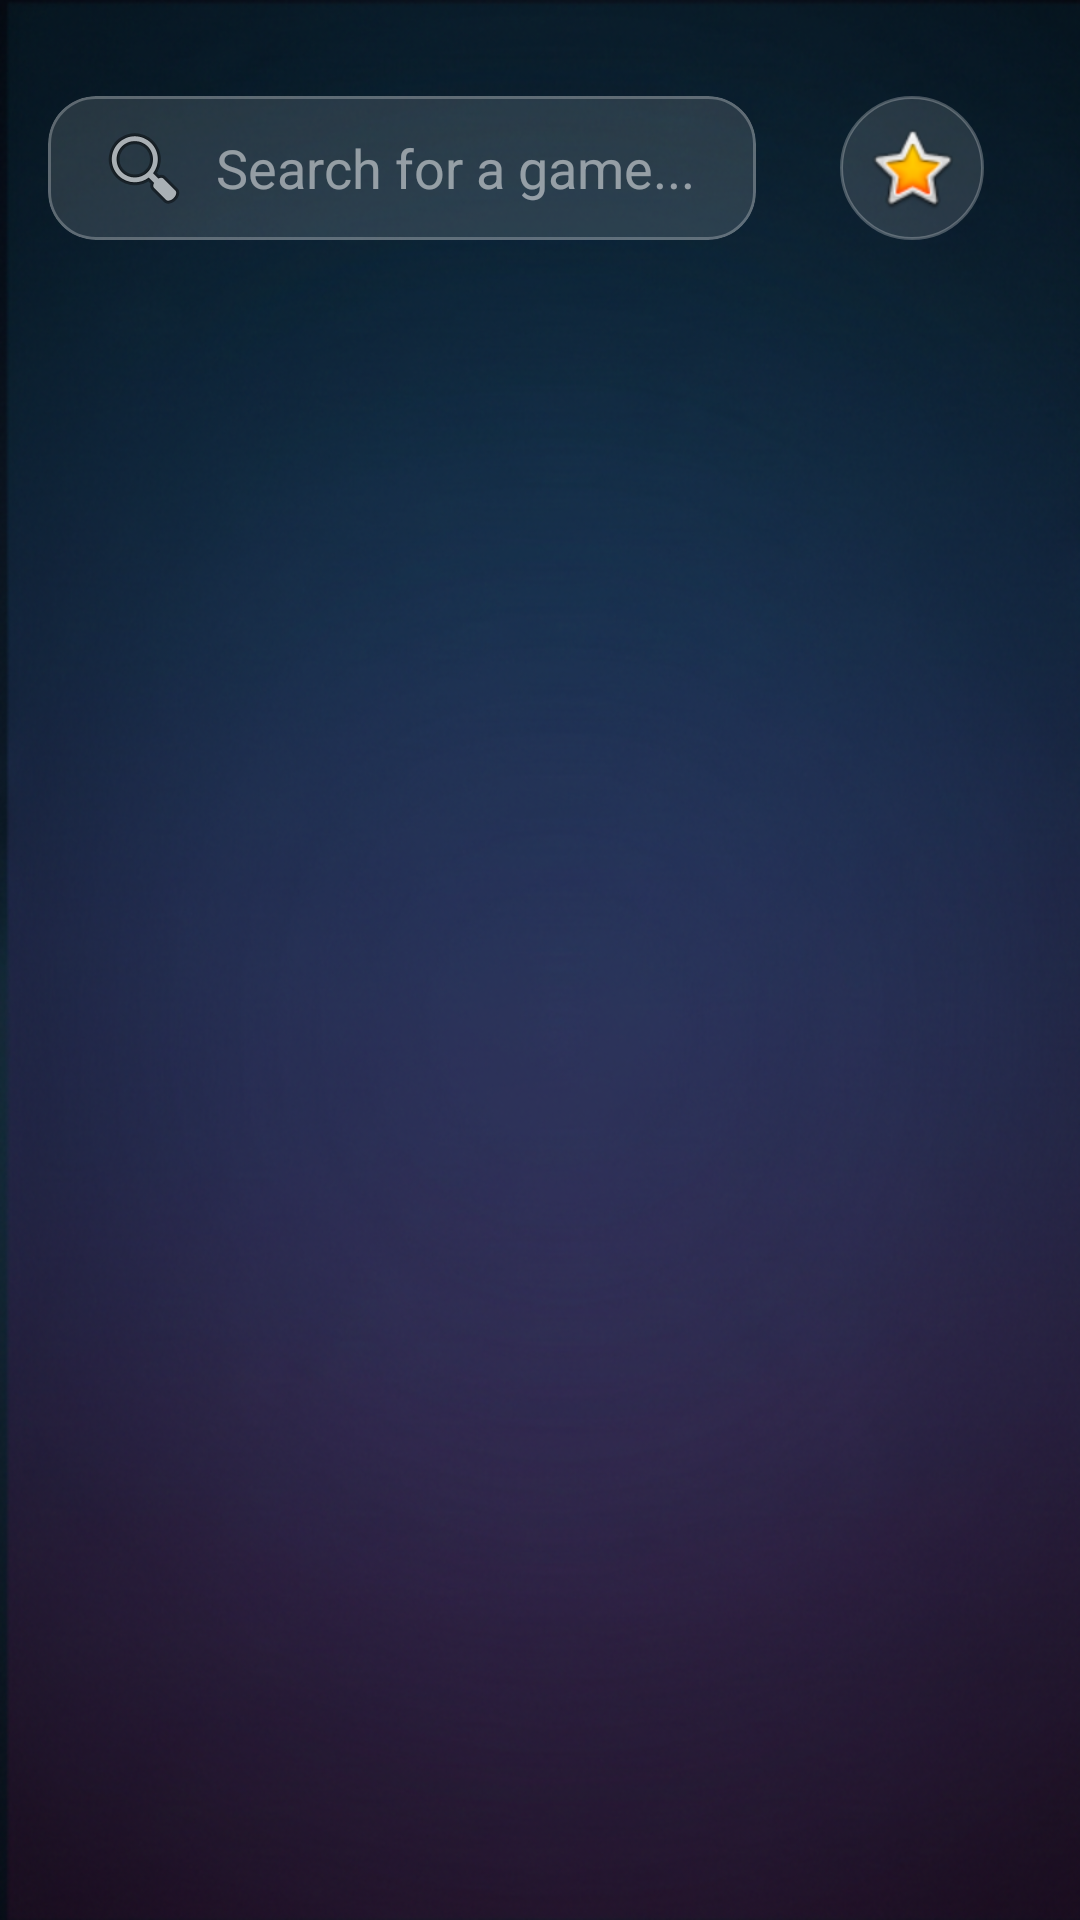

Layout XML and referenced resources for this Android screen:
<!-- AndroidManifest.xml: application theme Theme.GameCenter -->
<!-- res/layout/fragment_application.xml -->
<?xml version="1.0" encoding="utf-8"?>
<androidx.constraintlayout.widget.ConstraintLayout xmlns:android="http://schemas.android.com/apk/res/android"
    xmlns:app="http://schemas.android.com/apk/res-auto"
    android:layout_width="match_parent"
    android:layout_height="match_parent"
    android:background="@drawable/app_bg"> <LinearLayout
    android:layout_width="match_parent"
    android:layout_height="match_parent"
    android:orientation="vertical"
    android:padding="16dp">

    <LinearLayout
        android:layout_width="match_parent"
        android:layout_height="wrap_content"
        android:orientation="horizontal"
        android:layout_marginBottom="16dp"
        android:gravity="center_vertical">

        <com.google.android.material.card.MaterialCardView
            android:layout_width="0dp"
            android:layout_height="wrap_content"
            android:layout_weight="1"
            android:layout_marginEnd="12dp"
            app:cardCornerRadius="16dp"
            app:cardElevation="0dp"
            app:cardBackgroundColor="#20FFFFFF" app:strokeWidth="1dp"
            app:strokeColor="#40FFFFFF">

            <androidx.appcompat.widget.SearchView
                android:id="@+id/searchView"
                android:layout_width="match_parent"
                android:layout_height="wrap_content"
                app:iconifiedByDefault="false"
                android:theme="@style/ThemeOverlay.AppCompat.Dark"
                app:queryHint="Search for a game..."
                app:searchIcon="@android:drawable/ic_menu_search"
                app:queryBackground="@android:color/transparent" />
        </com.google.android.material.card.MaterialCardView>

        <ImageButton
            android:id="@+id/btnGoToFavorites"
            android:layout_width="48dp"
            android:layout_height="48dp"
            android:contentDescription="Favorites Button"
            android:src="@android:drawable/btn_star_big_on"
            android:scaleType="centerInside"
            android:background="@drawable/shape_circle_favorites"
            android:layout_margin="16dp"
            app:layout_constraintBottom_toBottomOf="parent"
            app:layout_constraintEnd_toEndOf="parent" />

    </LinearLayout>

    <HorizontalScrollView
        android:layout_width="match_parent"
        android:layout_height="wrap_content"
        android:layout_marginBottom="16dp"
        android:scrollbars="none">

        <com.google.android.material.chip.ChipGroup
            android:id="@+id/chipGroup"
            android:layout_width="wrap_content"
            android:layout_height="wrap_content"
            app:singleSelection="true"
            app:selectionRequired="true">
        </com.google.android.material.chip.ChipGroup>
    </HorizontalScrollView>

    <FrameLayout
        android:layout_width="match_parent"
        android:layout_height="match_parent">

        <androidx.recyclerview.widget.RecyclerView
            android:id="@+id/recyclerViewGames"
            android:layout_width="match_parent"
            android:layout_height="match_parent"
            android:clipToPadding="false"
            android:paddingBottom="80dp" />

        <LinearLayout
            android:id="@+id/layoutEmptyState"
            android:layout_width="wrap_content"
            android:layout_height="wrap_content"
            android:layout_gravity="center"
            android:gravity="center"
            android:orientation="vertical"
            android:visibility="gone">

            <ImageView
                android:layout_width="100dp"
                android:layout_height="100dp"
                android:contentDescription="No games"
                android:src="@android:drawable/ic_menu_search"
                app:tint="#80FFFFFF" />

            <TextView
                android:layout_width="wrap_content"
                android:layout_height="wrap_content"
                android:layout_marginTop="16dp"
                android:contentDescription="No games found"
                android:text="No games found"
                android:textColor="#FFFFFF"
                android:textSize="20sp"
                android:textStyle="bold" />

            <TextView
                android:layout_width="wrap_content"
                android:layout_height="wrap_content"
                android:contentDescription="Adjust your filters"
                android:text="Try adjusting your filters"
                android:textColor="#B0FFFFFF"
                android:textSize="14sp" />
        </LinearLayout>
    </FrameLayout>

</LinearLayout>

</androidx.constraintlayout.widget.ConstraintLayout>
<!-- resources referenced by this layout -->
<resources>
  <!-- drawable app_bg: png bitmap (drawable, 669445 bytes) -->
  <!-- drawable shape_circle_favorites (drawable) -->
  <?xml version="1.0" encoding="utf-8"?>
  <shape xmlns:android="http://schemas.android.com/apk/res/android"
      android:shape="oval">
      <solid android:color="#20FFFFFF" />
      <stroke
          android:width="1dp"
          android:color="#40FFFFFF" />
  </shape>
  <style name="Theme.GameCenter" parent="Base.Theme.GameCenter" />
  <style name="Base.Theme.GameCenter" parent="Theme.Material3.DayNight.NoActionBar">
          
          
      </style>
</resources>
